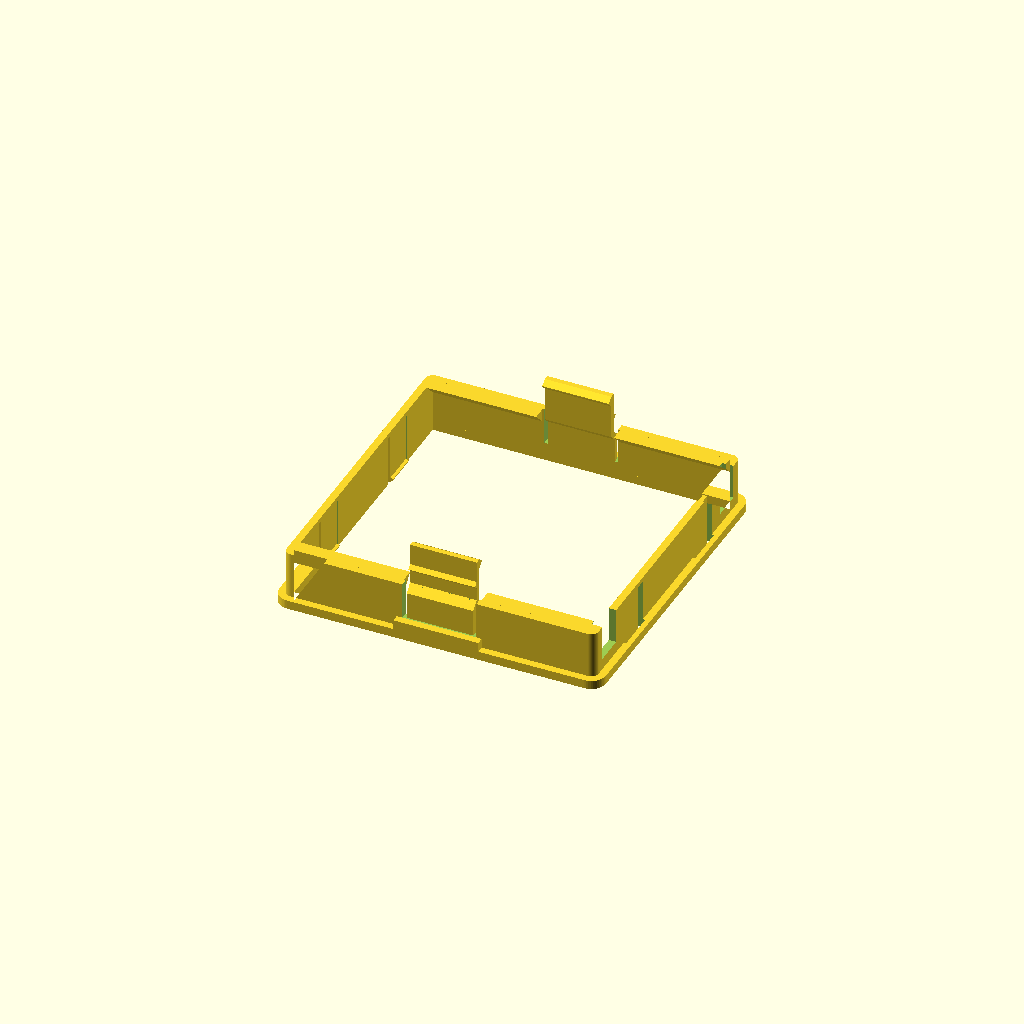
Cell 1: rendered with the file's own defaults.
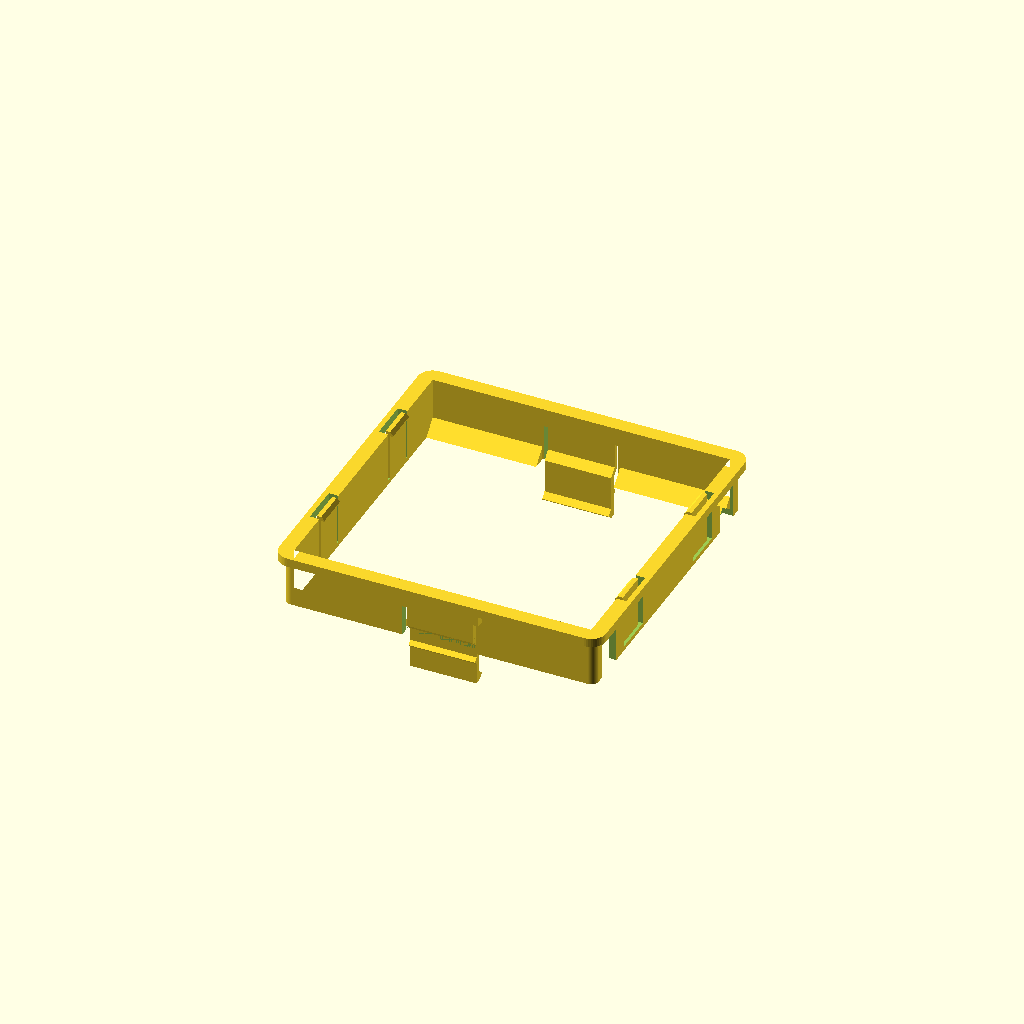
Cell 2: print_orientation = false (everything else at default).
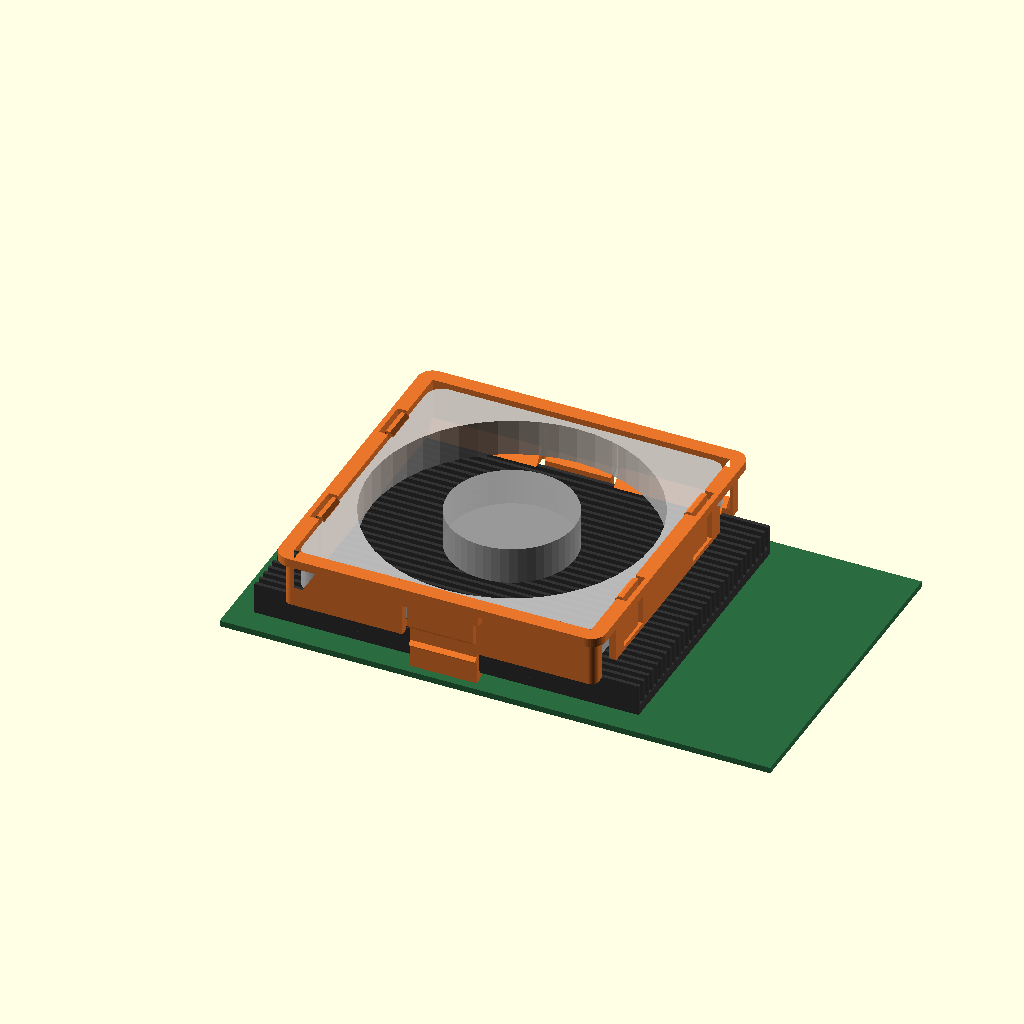
Cell 3 — show_ghost set to true, the other parameters unchanged.
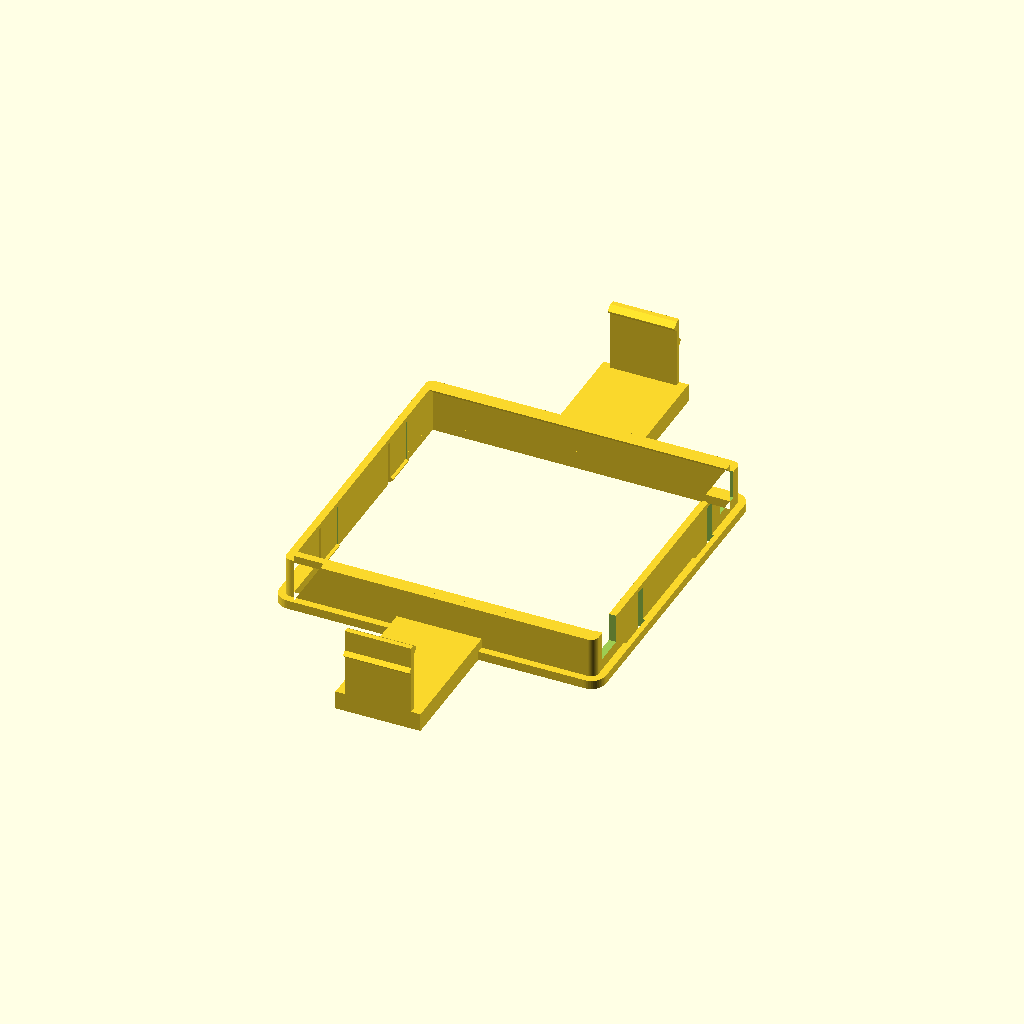
Cell 4: hs_w = 152 (everything else at default).
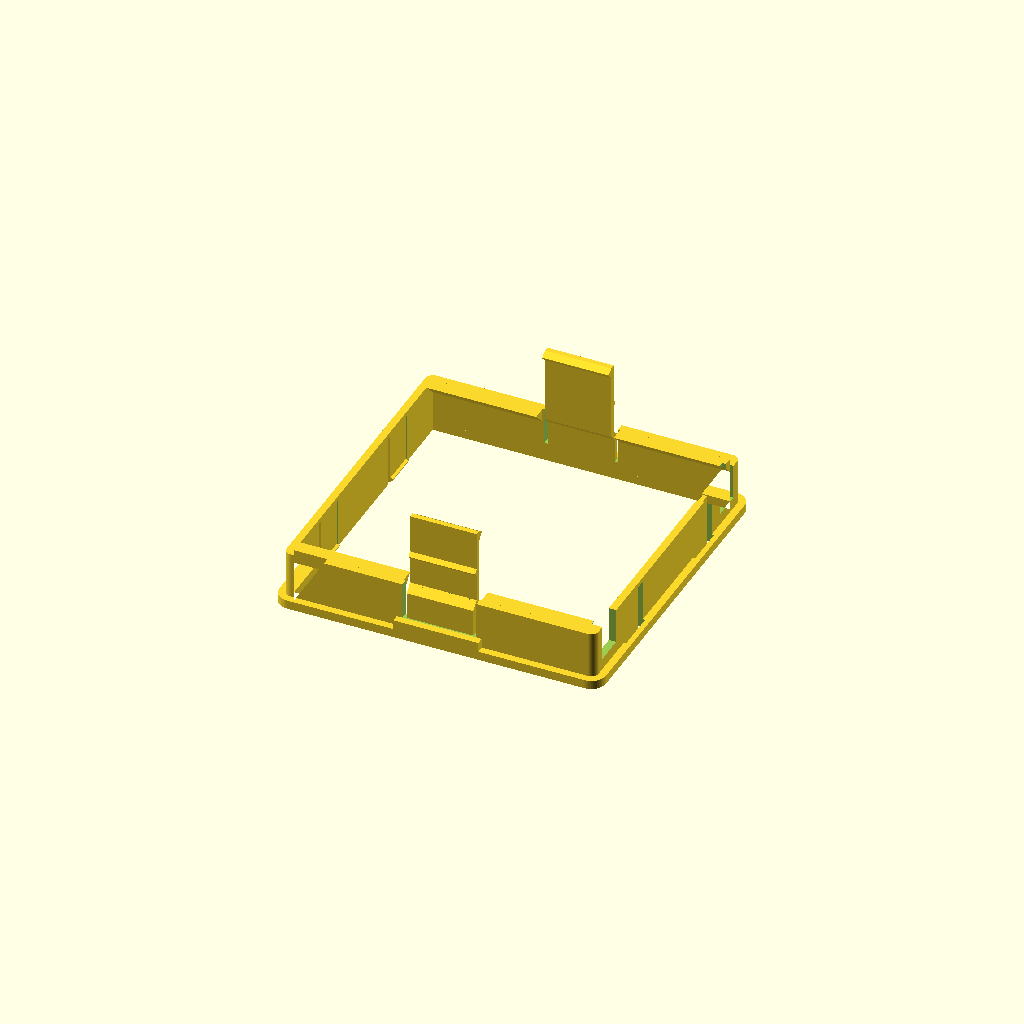
Cell 5: the same model with hs_h = 17.
All cells are drawn from one camera (rotation 55°, 0°, 25°, orthographic, colour scheme Cornfield), so only the parameter changes between them.
Source of the model, src/suporte_fan80_hba9300-16i.scad:
// =====================================================================
//  Suporte de ENCAIXE para fan 80x80x10 mm
//  Dissipador da HBA LSI / Broadcom SAS 9300-16i  (sem parafusos)
// =====================================================================
//  Como funciona
//   - O fan entra por cima e trava em 4 linguetas (snap).
//   - A moldura apoia no topo das aletas.
//   - 2 garras laterais abracam o dissipador e prendem por baixo da base.
//
//  Coordenadas (posicao de uso):
//   X = ao longo das aletas (comprimento da placa)
//   Y = atravessado as aletas (altura da placa)
//   Z = 0 no topo das aletas, positivo para cima
//
//  Unidades: mm.  Abra no OpenSCAD, ajuste as medidas do bloco 1,
//  F6 (render) e exporte o STL.
// =====================================================================

/* [1. Dissipador - MEDIR COM PAQUIMETRO] */
// Largura atravessada as aletas (de uma face lateral lisa a outra)
hs_w = 76.0;
// Altura total: da face de baixo da base ate o topo das aletas
hs_h = 8.5;
// Folga entre a PCB e a face de baixo do dissipador (so conferencia)
pcb_gap = 3.0;
// Comprimento ao longo das aletas (so para a pre-visualizacao)
hs_len = 104;

/* [2. Fan] */
fan       = 80;     // lado do fan
fan_t     = 10.0;   // espessura do fan
fan_clear = 0.2;    // folga lateral por lado
fan_play  = 0.25;   // folga vertical sob as travas

/* [3. Moldura] */
wall_t       = 2.0;  // espessura das paredes
rim_w        = 2.0;  // aba externa de reforco (fica na mesa ao imprimir)
rim_t        = 2.4;
standoff_min = 2.0;  // distancia minima fan -> aletas
rest_overlap = 1.5;  // quanto o trilho apoia sobre a borda do dissipador
corner_r     = 2.0;

/* [4. Garras que prendem no dissipador] */
leg_w        = 18;   // largura de cada garra
leg_t        = 1.6;  // espessura (flexao)
leg_x        = 0;    // desloca as garras ao longo de X
hs_clear     = 0.2;  // folga garra <-> lateral do dissipador
hook_reach   = 1.4;  // quanto o gancho entra por baixo da base
hook_preload = 0.4;  // aperto (pre-carga) depois de encaixado
hook_nose    = 0.2;
lead_ang     = 35;   // angulo da rampa de entrada (graus)
root_h       = 5.0;  // faixa rigida no topo onde a garra nasce
slit         = 1.0;  // rasgo entre garra e parede
grip         = 1.0;  // friso para puxar a garra com a unha (0 = sem)

/* [5. Travas do fan] */
fing_w      = 9;
fing_t      = 1.2;
fing_y      = 20;    // posicao das travas (+/-) em cada parede
fing_reach  = 0.9;   // quanto a trava cobre o fan
fing_root_z = 1.2;

/* [6. Saida do cabo] */
cable_w = 8;
cable_y = 34;        // centro do rasgo (+/-) na parede X+
cable_h = 6;         // altura do rasgo acima da base do fan

/* [7. Saida] */
print_orientation = true;   // true = virado para imprimir (aba na mesa)
show_ghost        = false;  // mostra dissipador/fan/PCB (so preview)

/* [Hidden] */
$fn = 48;
eps = 0.01;

// ---------------- medidas derivadas ----------------
yw_i  = fan/2 + fan_clear;            // face interna da parede
yw_o  = yw_i + wall_t;                // face externa da parede
Y_i   = hs_w/2 + hs_clear;            // face interna da garra junto ao dissipador
s     = max(standoff_min, yw_i - hs_w/2 + rest_overlap);  // altura do trilho = fan acima das aletas
fan_z0 = s - fan_clear;               // base do fan
zc    = fan_z0 + fan_t + fan_play;    // face de travamento (topo do fan)
Z_top = zc + 0.3 + fing_reach;        // topo da peca
jog      = Y_i < yw_i;                // dissipador mais estreito que o fan
wall_cut = Y_i < yw_o + 0.8;          // garra ocupa o plano da parede
y_top = max(Y_i, yw_i);
Z1    = -hs_h + hs_clear + hook_preload;                       // inicio da cunha do gancho
z_tip = Z1 - hook_reach;
zb    = z_tip - hook_nose - (hook_reach + 0.2) * tan(lead_ang); // ponto mais baixo da garra
hook_depth = -hs_h - zb;              // quanto a garra desce abaixo da base do dissipador
lz_a  = leg_x - leg_w/2;
lz_b  = leg_x + leg_w/2;

echo(str("== Tamanho da peca (X x Y x Z): ", 2*(yw_o+rim_w), " x ",
         2*max(yw_o+rim_w, y_top+leg_t+grip), " x ", Z_top - zb, " mm"));
echo(str("== Fan fica ", fan_z0, " mm acima das aletas; topo da peca ", Z_top, " mm acima das aletas"));
echo(str("== A garra desce ", hook_depth, " mm abaixo da base do dissipador -> precisa de folga ate a PCB >= ",
         hook_depth + 0.4, " mm (informado: ", pcb_gap, ")"));
if (hook_depth + 0.3 > pcb_gap) echo("AVISO: gancho alto demais para a folga informada - reduza hook_reach ou aumente lead_ang");
if (zb > -hs_h - 0.5) echo("AVISO: gancho muito raso");

// ---------------- utilitarios ----------------
// perfil (y,z) extrudado ao longo de X
module prism_yz(pts, x0, w) { translate([x0,0,0]) rotate([90,0,90]) linear_extrude(w) polygon(pts); }
// perfil (x,z) extrudado ao longo de Y
module prism_xz(pts, y0, w) { translate([0,y0+w,0]) rotate([90,0,0]) linear_extrude(w) polygon(pts); }
module rsq(half, r) { offset(r) square([2*(half-r), 2*(half-r)], center=true); }

// ---------------- moldura ----------------
module walls() {
  linear_extrude(Z_top) difference() { rsq(yw_o, corner_r); square(2*yw_i, center=true); }
}
module rim() {
  translate([0,0,Z_top-rim_t]) linear_extrude(rim_t)
    difference() { rsq(yw_o+rim_w, corner_r+rim_w); square(2*yw_i, center=true); }
}
// trilhos a 45 graus: apoiam o fan por baixo e assentam na borda do dissipador
module rails() {
  prof = [[yw_i+eps, s], [yw_i-s, 0], [yw_i+eps, 0]];
  segs = wall_cut ? [[-yw_i, lz_a-slit-0.5], [lz_b+slit+0.5, yw_i]] : [[-yw_i, yw_i]];
  for (m=[0,1]) mirror([0,m,0]) for (sg=segs) if (sg[1]-sg[0] > 1) prism_yz(prof, sg[0], sg[1]-sg[0]);
}
// bloco rigido onde nasce cada garra
module leg_roots() {
  y1 = max(yw_o+rim_w, y_top+leg_t);
  for (m=[0,1]) mirror([0,m,0])
    translate([lz_a-slit-1.5, yw_i, Z_top-root_h]) cube([leg_w+2*slit+3, y1-yw_i, root_h]);
}

// ---------------- garras do dissipador ----------------
function leg_profile() =
  let(Yo = Y_i + leg_t, d = yw_i - Y_i, zj = fan_z0 - 0.2, k = 0.4142*leg_t,
      zg = -hs_h*0.45)
  concat(
    [[y_top, Z_top]],
    jog ? [[yw_i, zj], [Y_i, zj-d]] : [],
    [[Y_i, Z1], [Y_i-hook_reach, z_tip], [Y_i-hook_reach, z_tip-hook_nose],
     [Y_i+0.2, zb], [Yo, zb]],
    grip > 0 ? [[Yo, zg-grip], [Yo+grip, zg], [Yo, zg+grip]] : [],
    jog ? [[Yo, zj-d-k], [yw_i+leg_t, zj-k]] : [],
    [[y_top+leg_t, Z_top]]
  );
module legs() { for (m=[0,1]) mirror([0,m,0]) prism_yz(leg_profile(), lz_a, leg_w); }
module leg_wall_cuts() {
  if (wall_cut) for (m=[0,1]) mirror([0,m,0])
    translate([lz_a-slit, yw_i-eps, -1]) cube([leg_w+2*slit, wall_t+2*eps, Z_top-root_h+1]);
}

// ---------------- travas do fan ----------------
module fingers() {
  prof = [[yw_i, fing_root_z-0.5], [yw_i, zc], [yw_i-fing_reach, zc], [yw_i-fing_reach, zc+0.3],
          [yw_i, Z_top], [yw_i+fing_t, Z_top], [yw_i+fing_t, fing_root_z-0.5]];
  for (m=[0,1]) mirror([m,0,0]) for (sy=[-1,1]) prism_xz(prof, sy*fing_y-fing_w/2, fing_w);
}
module finger_cuts() {
  for (m=[0,1]) mirror([m,0,0]) for (sy=[-1,1])
    translate([yw_i-eps, sy*fing_y-fing_w/2-slit, fing_root_z]) cube([wall_t+0.6+eps, fing_w+2*slit, Z_top]);
}
module cable_cuts() {
  for (sy=[-1,1]) translate([yw_i-1, sy*cable_y-cable_w/2, -1]) cube([wall_t+2, cable_w, fan_z0+cable_h+1]);
}

// ---------------- peca ----------------
module part() {
  difference() {
    union() { walls(); rim(); rails(); leg_roots(); }
    finger_cuts(); cable_cuts(); leg_wall_cuts();
  }
  legs();
  fingers();
}

// ---------------- pre-visualizacao (nao exportar) ----------------
module ghost() {
  fin_p = 2.6; nf = floor(hs_w/fin_p);
  color("#333") translate([-hs_len/2, -hs_w/2, -hs_h]) cube([hs_len, hs_w, 2.5]);
  color("#333") for (i=[0:nf]) translate([-hs_len/2, -hs_w/2 + i*(hs_w-1)/nf, -hs_h]) cube([hs_len, 1, hs_h]);
  color("#2a6b3f") translate([-hs_len/2-8, -hs_w/2-3, -hs_h-pcb_gap-1.6]) cube([hs_len+45, hs_w+12, 1.6]);
  color("#c8c8c8", 0.9) translate([0,0,fan_z0]) difference() {
    linear_extrude(fan_t) rsq(fan/2, 4.5);
    translate([0,0,-1]) cylinder(d=76, h=fan_t+2);
  }
  color("#999", 0.9) translate([0,0,fan_z0]) cylinder(d=34, h=fan_t);
}

if (show_ghost) { color("#e8762b") part(); ghost(); }
else if (print_orientation) translate([0,0,Z_top]) rotate([180,0,0]) part();
else part();
Customizer parameters (derived from the source; name, type, default, range or options):
hs_w: number, default 76
hs_h: number, default 8.5
pcb_gap: number, default 3
hs_len: number, default 104
fan: number, default 80
fan_t: number, default 10
fan_clear: number, default 0.2
fan_play: number, default 0.25
wall_t: number, default 2
rim_w: number, default 2
rim_t: number, default 2.4
standoff_min: number, default 2
rest_overlap: number, default 1.5
corner_r: number, default 2
leg_w: number, default 18
leg_t: number, default 1.6
leg_x: number, default 0
hs_clear: number, default 0.2
hook_reach: number, default 1.4
hook_preload: number, default 0.4
hook_nose: number, default 0.2
lead_ang: number, default 35
root_h: number, default 5
slit: number, default 1
grip: number, default 1
fing_w: number, default 9
fing_t: number, default 1.2
fing_y: number, default 20
fing_reach: number, default 0.9
fing_root_z: number, default 1.2
cable_w: number, default 8
cable_y: number, default 34
cable_h: number, default 6
print_orientation: bool, default true
show_ghost: bool, default false
